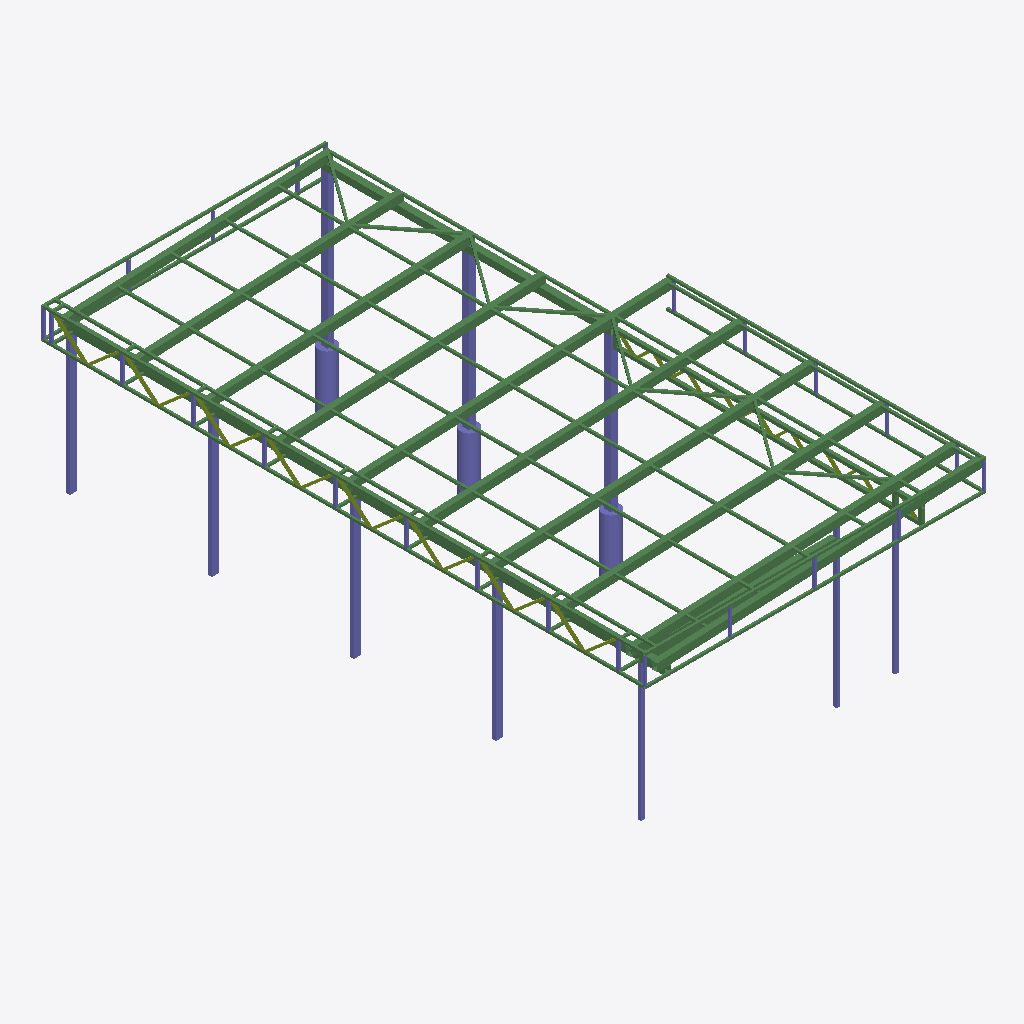
Isometric view of an IFC building model (IFC-SPF (STEP), schema IFC4, length unit millimetre), seen from the south-west, elements coloured by IFC class: 112 beams (green), 40 columns (violet), 28 members (olive).
Extent 6.0 m × 10.7 m × 4.0 m (x, y, z). Storeys (1): Unknown at 0.00 m. Elements (289): 112 IfcBeam, 103 IfcFastener, 41 IfcColumn, 33 IfcMember.

HEADER;
FILE_DESCRIPTION(('ViewDefinition [ReferenceView_V1.2]','ExchangeRequirement [Structural]','Option[Flat wide beams as plates:Off]','Option[Location by:Global]','Option[Locations from Organizer:On]','Option[Layer:UDA[Name]]','Option[Object coloring:ByObjectClass]','Option[Export All:On]','Option[Export Pours:Off]'),'2;1');
FILE_NAME('D18.Ifc','2025-08-25T17:26:14',(''),(''),'Tekla structures 2021 Service Pack 7','IFC Export version Feb  7 2022','');
FILE_SCHEMA(('IFC4'));
ENDSEC;
DATA;
#29=IFCPROJECT('1xzGD4hR9DVhs3HwxkkDur',$,'Trimble',$,$,$,$,(#28),#22);
#31=IFCSITE('3ylO4_N7TCUgplzj7NWQ0O',$,'Unknown',$,$,#30,$,$,.ELEMENT.,$,$,$,$,$);
#34=IFCBUILDING('1kXblEPMj4QgwiZvwltUCZ',$,'Unknown',$,$,#33,$,$,.ELEMENT.,$,$,$);
#81=IFCBUILDINGSTOREY('1vxHB$JTXE9vEOKwaZceN2',$,'Unknown',$,$,#60,$,$,.ELEMENT.,0.0);
#2737=IFCBEAM('0QRuLSWIv8PwooWJie8PvK',$,'Балка стропильная','PP140X100X4.0_32931_2015','11',#2720,#2736,'C245',$);
#2793=IFCBEAM('0nJZLj$ln1qRkxm6OZawOZ',$,'Балка стропильная','PP140X100X4.0_32931_2015','11',#2788,#2792,'C245',$);
#2861=IFCBEAM('3h6DpjJeL5WwILjzqHbWB4',$,'Балка стропильная','PP140X100X4.0_32931_2015','11',#2856,#2860,'C245',$);
#2782=IFCBEAM('3NrwZrOZr8SQdA23NC_5pn',$,'Балка стропильная','PP140X100X4.0_32931_2015','11',#2775,#2781,'C245',$);
#2804=IFCBEAM('2hI6YJne108R$XjS3x5pCD',$,'Балка стропильная','PP140X100X4.0_32931_2015','11',#2799,#2803,'C245',$);
#2769=IFCBEAM('0DIPgukV1AchvH_GGNlcoG',$,'Балка стропильная','PP140X100X4.0_32931_2015','11',#2764,#2768,'C245',$);
#2839=IFCBEAM('2shDW4F_XBmufE8SPQ$ynH',$,'Балка стропильная','PP140X100X4.0_32931_2015','7',#2834,#2838,'C245',$);
#3115=IFCBEAM('1L_Wq5GtTEmxCtUqm32O4s',$,'Балка стропильная','PP140X100X4.0_32931_2015','7',#3110,#3114,'C245',$);
#2850=IFCBEAM('05UOKXiO116xhCjzpaIWKH',$,'Балка стропильная','PP140X100X4.0_32931_2015','7',#2845,#2849,'C245',$);
#2821=IFCBEAM('3iLlpyr2T7zec8qarz5025',$,'Балка стропильная','PP140X100X4.0_32931_2015','7',#2812,#2820,'C245',$);
#3074=IFCBEAM('2jKzFjfavEcOSyyBCGHvDP',$,'Балка подстропильная','PK120X3.0_32931_2015','5',#3063,#3073,'C245',$);
#3097=IFCBEAM('1LlvCtj517Xw4Zx2YIB2cj',$,'Балка подстропильная','PK120X3.0_32931_2015','6',#3088,#3096,'C245',$);
#2095=IFCBEAM('3jAQpMT0D1PA66HgSHp3of',$,'Фриз','PK40X2.0_32931_2015','15',#2090,#2094,'C245',$);
#1222=IFCBEAM('0RsyjII$fB4AE2mRBd9vPx',$,'Фриз','PK40X2.0_32931_2015','15',#1213,#1221,'C245',$);
#1852=IFCBEAM('0bZOnSL7b6_OlXraemxIHT',$,'Фриз','PK40X2.0_32931_2015','15',#1847,#1851,'C245',$);
#2701=IFCBEAM('24IQnAnMzCv9VeIiebcgK$',$,'Фриз','PK40X2.0_32931_2015','13',#2696,#2700,'C245',$);
#2996=IFCCOLUMN('3BxE99oBf3MQJf3BDSjZqd',$,'Колонна','PK120X3.0_32931_2015','3',#132,#2995,'C245',$);
#2652=IFCBEAM('0r_h61c1b0yxRy9TUIxDab',$,'Фриз','PK40X2.0_32931_2015','13',#2643,#2651,'C245',$);
#2981=IFCCOLUMN('3LX122Bo13fx5$$QmSB1QW',$,'Колонна','PK120X3.0_32931_2015','3',#90,#2980,'C245',$);
#3668=IFCBEAM('3N9ZwtYcb0YA_wgodooTBC',$,'Пояс фермы','PK60X3.0_32931_2015','8',#3663,#3667,'C245',$);
#3009=IFCCOLUMN('256upQHmH4UuXlr4qR8obJ',$,'Колонна','PK120X3.0_32931_2015','3',#3002,#3008,'C245',$);
#2499=IFCBEAM('1NLSuruWX2LwYEy_wnpYx3',$,'Фриз','PK40X2.0_32931_2015','17',#2494,#2498,'C245',$);
#3690=IFCBEAM('0XSEBxkh11IvLCEr0tlj0B',$,'Балка','PP300X100X6.0_32931_2015','10',#3676,#3689,'C245',$);
#3655=IFCBEAM('3Qtkr$CKj9ueKs8yTydr7g',$,'Пояс фермы','PK60X3.0_32931_2015','8',#3646,#3654,'C245',$);
#2307=IFCBEAM('0qaQXsa05F_wIBfWn5DRN6',$,'Фриз','PK40X2.0_32931_2015','16',#2302,#2306,'C245',$);
#148=IFCCOLUMN('3BrkuoEw5AaOYmypz1NiGQ',$,'Колонна','D300','СФ-1-1',#143,#147,'B25',$);
#110=IFCCOLUMN('2wO0gDQEH7RexFnx7szC5S',$,'Колонна','D300','СФ-1-1',#90,#109,'B25',$);
#137=IFCCOLUMN('2DBC2jKnz8mwMv11AEuuNJ',$,'Колонна','D300','СФ-1-1',#132,#136,'B25',$);
#2379=IFCBEAM('3Rw593DezFMhv8FIJXgoAd',$,'Фриз','PK40X2.0_32931_2015','17',#2370,#2378,'C245',$);
#2294=IFCBEAM('33HYOTXqf6RwUpK6gr9SX7',$,'Фриз','PK40X2.0_32931_2015','16',#2285,#2293,'C245',$);
#2903=IFCCOLUMN('21qccoKC1CF8SUJNYxvDEu',$,'Колонна фактическая','PK60X3.0_32931_2015','2',#2893,#2902,'C245',$);
#3044=IFCCOLUMN('11c_BbF3r66ADfY0G0rlEF',$,'Колонна','PK60X3.0_32931_2015','4',#3039,#3043,'C245',$);
#3033=IFCCOLUMN('1sEboPblr42hRoW$mXKgKd',$,'Колонна','PK60X3.0_32931_2015','4',#3028,#3032,'C245',$);
#3022=IFCCOLUMN('2LAivffxXAhg3iHl6jbOFj',$,'Колонна','PK60X3.0_32931_2015','4',#3017,#3021,'C245',$);
#3055=IFCCOLUMN('2IkekQcQHE4eJoCQdF$hdg',$,'Колонна','PK60X3.0_32931_2015','4',#3050,#3054,'C245',$);
#2881=IFCCOLUMN('3r5sy4Fg53M9VVmz8LtYgI',$,'Колонна фактическая','PK60X3.0_32931_2015','1',#2867,#2880,'C245',$);
#2919=IFCCOLUMN('0ZQr1IYpb3KfzKI8pao8Yv',$,'Колонна фактическая','PK60X3.0_32931_2015','1',#2914,#2918,'C245',$);
#2941=IFCCOLUMN('1hRI87Q9rA$9eGwCEfxdTC',$,'Колонна фактическая','PK60X3.0_32931_2015','1',#2936,#2940,'C245',$);
#2930=IFCCOLUMN('2W3Q2BbbrFh9svU7ti0fZ$',$,'Колонна фактическая','PK60X3.0_32931_2015','1',#2925,#2929,'C245',$);
#2952=IFCCOLUMN('2q0bMJ2HT7BvUiaVb2Cbri',$,'Колонна фактическая','PK60X3.0_32931_2015','1',#2947,#2951,'C245',$);
#2963=IFCCOLUMN('0FAypvyE1A_8kSJ412XRk_',$,'Колонна фактическая','PK60X3.0_32931_2015','1',#2958,#2962,'C245',$);
#223=IFCBEAM('1qYjX_7W1A_fq3It5Vr$Bm',$,'Связь горизонтальная','PK40X2.0_32931_2015','23',#218,#222,'C245',$);
#267=IFCBEAM('0rd$meXDX6rhF0MUCk70tF',$,'Связь горизонтальная','PK40X2.0_32931_2015','23',#262,#266,'C245',$);
#181=IFCBEAM('3aVRlvIy9B6AC3e5eHOZ3f',$,'Связь горизонтальная','PK40X2.0_32931_2015','23',#158,#180,'C245',$);
#245=IFCBEAM('0qUiAoZhvCtfUXEP8IGkrB',$,'Связь горизонтальная','PK40X2.0_32931_2015','23',#240,#244,'C245',$);
#427=IFCBEAM('13ITf$ZD50lA8RAbW3rU4v',$,'Прогон кровли','PK40X2.0_32931_2015','18',#422,#426,'C245',$);
#504=IFCBEAM('1gpGagyzPDKBM6YR3NQ5_2',$,'Прогон кровли','PK40X2.0_32931_2015','18',#499,#503,'C245',$);
#757=IFCBEAM('1eYKqI2i9A8f3kIOXRxzFC',$,'Прогон кровли','PK40X2.0_32931_2015','18',#752,#756,'C245',$);
#790=IFCBEAM('2P9NxddAH1egPyhKOGxB1l',$,'Прогон кровли','PK40X2.0_32931_2015','18',#785,#789,'C245',$);
#449=IFCBEAM('3bXXR1K$L6vBeOail0n3dh',$,'Прогон кровли','PK40X2.0_32931_2015','18',#444,#448,'C245',$);
#581=IFCBEAM('1zXxhOiAL2eROKcbIga17s',$,'Прогон кровли','PK40X2.0_32931_2015','18',#576,#580,'C245',$);
#636=IFCBEAM('0c5NCSL6DA7OT1Wg9DkiSl',$,'Прогон кровли','PK40X2.0_32931_2015','18',#631,#635,'C245',$);
#658=IFCBEAM('2w_oQ08CH3teCHLm2DxTNj',$,'Прогон кровли','PK40X2.0_32931_2015','18',#653,#657,'C245',$);
#724=IFCBEAM('1auuQ8$UHANPymK4PzMlIG',$,'Прогон кровли','PK40X2.0_32931_2015','18',#719,#723,'C245',$);
#746=IFCBEAM('1575SEyd90$g8pgJ3xUU0A',$,'Прогон кровли','PK40X2.0_32931_2015','18',#741,#745,'C245',$);
#812=IFCBEAM('0NYAVgC4b6Tfshl5VHNdHE',$,'Прогон кровли','PK40X2.0_32931_2015','18',#807,#811,'C245',$);
#823=IFCBEAM('34vNsYJFj5K9eJg5emRFn4',$,'Прогон кровли','PK40X2.0_32931_2015','18',#818,#822,'C245',$);
#856=IFCBEAM('2W5s6$WfT82v50BWjm0A6r',$,'Прогон кровли','PK40X2.0_32931_2015','18',#851,#855,'C245',$);
#438=IFCBEAM('3esTyBUNrFPf9recSvJaZW',$,'Прогон кровли','PK40X2.0_32931_2015','18',#433,#437,'C245',$);
#460=IFCBEAM('3YFv_Ry7rC8RFbH4bDKUZm',$,'Прогон кровли','PK40X2.0_32931_2015','18',#455,#459,'C245',$);
#537=IFCBEAM('0NkZcy59v07RzlOZoUxTjx',$,'Прогон кровли','PK40X2.0_32931_2015','18',#532,#536,'C245',$);
#559=IFCBEAM('1g1SRgmgD9KBed_VxPrLT2',$,'Прогон кровли','PK40X2.0_32931_2015','18',#554,#558,'C245',$);
#614=IFCBEAM('2yCNbaey1AFgPi0UOW6zVC',$,'Прогон кровли','PK40X2.0_32931_2015','18',#609,#613,'C245',$);
#691=IFCBEAM('045GLn$yHE08KrCHnJwMJ7',$,'Прогон кровли','PK40X2.0_32931_2015','18',#686,#690,'C245',$);
#680=IFCBEAM('1SL0nhMK5Aifa1mqOzncO8',$,'Прогон кровли','PK40X2.0_32931_2015','18',#675,#679,'C245',$);
#878=IFCBEAM('1DtLx1Wff5YO$t5t4ADnwb',$,'Прогон кровли','PK40X2.0_32931_2015','18',#873,#877,'C245',$);
#889=IFCBEAM('0nmCujmCj7NuO7jPaUyp77',$,'Прогон кровли','PK40X2.0_32931_2015','18',#884,#888,'C245',$);
#2318=IFCBEAM('1rhSKyVL1BFw3tIlGXHUVl',$,'Прогон кровли','PK40X2.0_32931_2015','18',#2313,#2317,'C245',$);
#2340=IFCBEAM('3wd7JmpNz7oPvdketC7lKI',$,'Прогон кровли','PK40X2.0_32931_2015','18',#2335,#2339,'C245',$);
#2351=IFCBEAM('0HZUeE$2nE98v8w0lJ32xw',$,'Прогон кровли','PK40X2.0_32931_2015','18',#2346,#2350,'C245',$);
#398=IFCBEAM('1tiBHvTAvBOQT1HQE0XO9x',$,'Прогон кровли','PK40X2.0_32931_2015','18',#389,#397,'C245',$);
#482=IFCBEAM('1TzgvN$KfD8hm2ROnpi2C7',$,'Прогон кровли','PK40X2.0_32931_2015','18',#477,#481,'C245',$);
#526=IFCBEAM('1MO8LuLPj6HRN3M4SRZxsH',$,'Прогон кровли','PK40X2.0_32931_2015','18',#521,#525,'C245',$);
#515=IFCBEAM('1YiEcOH19EUw$3zESz3qqY',$,'Прогон кровли','PK40X2.0_32931_2015','18',#510,#514,'C245',$);
#603=IFCBEAM('3TA8jhaK9AyPRYf4mUQPy3',$,'Прогон кровли','PK40X2.0_32931_2015','18',#598,#602,'C245',$);
#801=IFCBEAM('2PV8RFqnPEjebwXMqzrzzB',$,'Прогон кровли','PK40X2.0_32931_2015','18',#796,#800,'C245',$);
#2362=IFCBEAM('0Gs$Dqzdb3hQ2r0YDfCuyz',$,'Прогон кровли','PK40X2.0_32931_2015','18',#2357,#2361,'C245',$);
#548=IFCBEAM('3MOqOlenf9RwQD2P66V9PZ',$,'Прогон кровли','PK40X2.0_32931_2015','18',#543,#547,'C245',$);
#592=IFCBEAM('1DeD_SFJ511gtKbpf_J6__',$,'Прогон кровли','PK40X2.0_32931_2015','18',#587,#591,'C245',$);
#669=IFCBEAM('3982jsHTPCNfuu8Um9Mssp',$,'Прогон кровли','PK40X2.0_32931_2015','18',#664,#668,'C245',$);
#702=IFCBEAM('2B8BnoWTzCJQXOuBVQpoKi',$,'Прогон кровли','PK40X2.0_32931_2015','18',#697,#701,'C245',$);
#735=IFCBEAM('3vxRJ645LEF8nK4iNmt20x',$,'Прогон кровли','PK40X2.0_32931_2015','18',#730,#734,'C245',$);
#834=IFCBEAM('2vB35qyvnDXQMGfBO15LQE',$,'Прогон кровли','PK40X2.0_32931_2015','18',#829,#833,'C245',$);
#867=IFCBEAM('2nTDn0PM52Wv2z$5XnuEES',$,'Прогон кровли','PK40X2.0_32931_2015','18',#862,#866,'C245',$);
#2329=IFCBEAM('2nzVZgJ0X9lBxvhq8R81Um',$,'Прогон кровли','PK40X2.0_32931_2015','18',#2324,#2328,'C245',$);
#471=IFCBEAM('2pEjvip5916g5Eg6dQsG9b',$,'Прогон кровли','PK40X2.0_32931_2015','18',#466,#470,'C245',$);
#768=IFCBEAM('0h1Nds2L93v9soDkg6Q32G',$,'Прогон кровли','PK40X2.0_32931_2015','18',#763,#767,'C245',$);
#625=IFCBEAM('28Vw2fe0D9oRV$NefWVi_a',$,'Прогон кровли','PK40X2.0_32931_2015','18',#620,#624,'C245',$);
#2712=IFCBEAM('2osDfkZ2v3997GoCNR96BX',$,'Прогон кровли','PK40X2.0_32931_2015','18',#2707,#2711,'C245',$);
#234=IFCBEAM('2Uf0rp4VzBzRH0CmVC4vNQ',$,'Связь горизонтальная','PK40X2.0_32931_2015','23',#229,#233,'C245',$);
#212=IFCBEAM('29ozohFd9BVOjCpFDR5nln',$,'Связь горизонтальная','PK40X2.0_32931_2015','23',#203,#211,'C245',$);
#278=IFCBEAM('3XgSS$zlP4Tg8g279qR21n',$,'Связь горизонтальная','PK40X2.0_32931_2015','23',#273,#277,'C245',$);
#256=IFCBEAM('1xYmirkG90zvR0srzypMsm',$,'Связь горизонтальная','PK40X2.0_32931_2015','23',#251,#255,'C245',$);
#1313=IFCMEMBER('0hZm6MNnPFXRmIwdQ7t84J',$,'Фриз','PK40X2.0_32931_2015','20',#1308,#1312,'C245',$);
#1359=IFCMEMBER('3fq479L1z1ZhwfyZxBo8tp',$,'Фриз','PK40X2.0_32931_2015','20',#1354,#1358,'C245',$);
#1403=IFCMEMBER('0tjYswoPr46xzNdMm$wZtl',$,'Фриз','PK40X2.0_32931_2015','20',#1398,#1402,'C245',$);
#1447=IFCMEMBER('00iJskRAjDjvmcZF_OKFCB',$,'Фриз','PK40X2.0_32931_2015','20',#1442,#1446,'C245',$);
#1491=IFCMEMBER('3oR07KtIj71BE__btvH9jy',$,'Фриз','PK40X2.0_32931_2015','20',#1486,#1490,'C245',$);
#1579=IFCMEMBER('09yKnTdMz8TuN3IMZFEBYk',$,'Фриз','PK40X2.0_32931_2015','20',#1574,#1578,'C245',$);
#1623=IFCMEMBER('1yeiIuBrb3_91cDQPitknS',$,'Фриз','PK40X2.0_32931_2015','20',#1618,#1622,'C245',$);
#1535=IFCMEMBER('0lY57jszP3mgC97cAMBV$y',$,'Фриз','PK40X2.0_32931_2015','20',#1530,#1534,'C245',$);
#2220=IFCCOLUMN('0_WuOxWj518QlwEMBLjGyS',$,'Фриз','PK40X2.0_32931_2015','14',#2215,#2219,'C245',$);
#2546=IFCCOLUMN('0mMaF3kEH9Yv013tMlk4Q2',$,'Фриз','PK40X2.0_32931_2015','14',#2541,#2545,'C245',$);
#2075=IFCCOLUMN('28KiqOsdL9xfQpAe97A3jq',$,'Фриз','PK40X2.0_32931_2015','14',#2070,#2074,'C245',$);
#1892=IFCCOLUMN('0ulm9MynH4Fg09R8morNEK',$,'Фриз','PK40X2.0_32931_2015','14',#1883,#1891,'C245',$);
#1921=IFCCOLUMN('0wVEeTkjzEDu9LLBBNWIhV',$,'Фриз','PK40X2.0_32931_2015','14',#1916,#1920,'C245',$);
#1943=IFCCOLUMN('1UetpfwJv1OBLzjXERyeAv',$,'Фриз','PK40X2.0_32931_2015','14',#1938,#1942,'C245',$);
#1965=IFCCOLUMN('1jkKzza4LEWxyDeBa_yReX',$,'Фриз','PK40X2.0_32931_2015','14',#1960,#1964,'C245',$);
#1987=IFCCOLUMN('2KDH1v8V58KR1_Ayhgn5Vr',$,'Фриз','PK40X2.0_32931_2015','14',#1982,#1986,'C245',$);
#2009=IFCCOLUMN('1S0SJzvtjCohgY817fR0I1',$,'Фриз','PK40X2.0_32931_2015','14',#2004,#2008,'C245',$);
#2031=IFCCOLUMN('2k_zgOoN90cvLizgOdcUuf',$,'Фриз','PK40X2.0_32931_2015','14',#2026,#2030,'C245',$);
#2053=IFCCOLUMN('08$uX$6sr6zgXp6W2O1tp8',$,'Фриз','PK40X2.0_32931_2015','14',#2048,#2052,'C245',$);
#416=IFCBEAM('3l0YNEMInBb8RudEJ_r$Sc',$,'Прогон кровли','PK40X2.0_32931_2015','18',#411,#415,'C245',$);
#2614=IFCCOLUMN('1LIS9yFE1DU8lvLyZv$3iU',$,'Фриз','PK40X2.0_32931_2015','14',#2609,#2613,'C245',$);
#493=IFCBEAM('20nmN2zOr58wFdjJ0nnvfa',$,'Прогон кровли','PK40X2.0_32931_2015','18',#488,#492,'C245',$);
#845=IFCBEAM('2pz8Wwo71AvfmovVPyla4S',$,'Прогон кровли','PK40X2.0_32931_2015','18',#840,#844,'C245',$);
#2580=IFCCOLUMN('1gmu5WfP95oApq9fEp3_KL',$,'Фриз','PK40X2.0_32931_2015','14',#2575,#2579,'C245',$);
#2681=IFCCOLUMN('2m3OpqyVTEBuQpXKw0CO6p',$,'Фриз','PK40X2.0_32931_2015','14',#2676,#2680,'C245',$);
#570=IFCBEAM('0HK6DLqR543fFGzujYonvd',$,'Прогон кровли','PK40X2.0_32931_2015','18',#565,#569,'C245',$);
#779=IFCBEAM('02NBPb9955rxxIBTGquXHT',$,'Прогон кровли','PK40X2.0_32931_2015','18',#774,#778,'C245',$);
#2512=IFCCOLUMN('1vdYZen4r4sg5FdlMPzzBn',$,'Фриз','PK40X2.0_32931_2015','14',#2507,#2511,'C245',$);
#2758=IFCBEAM('0V1yKCYIP7jRRuCZ$fk3Es',$,'Прогон кровли','PK40X2.0_32931_2015','18',#2753,#2757,'C245',$);
#647=IFCBEAM('3AKdoIzMH4lACTivHcFOqB',$,'Прогон кровли','PK40X2.0_32931_2015','18',#642,#646,'C245',$);
#713=IFCBEAM('2FwYrt_mH9of34sb$SNVQJ',$,'Прогон кровли','PK40X2.0_32931_2015','18',#708,#712,'C245',$);
#1513=IFCMEMBER('2epI0utwP6lezZqKPieHoQ',$,'Фриз','PK40X2.0_32931_2015','20',#1508,#1512,'C245',$);
#1557=IFCMEMBER('3_ELDBRMP5HPz$kBzbXHSR',$,'Фриз','PK40X2.0_32931_2015','20',#1552,#1556,'C245',$);
#1601=IFCMEMBER('0G5wHkxc1Cmgcd0eduf_8o',$,'Фриз','PK40X2.0_32931_2015','20',#1596,#1600,'C245',$);
#1279=IFCMEMBER('0YE3U_hNP7ZgHqNaPR0RFG',$,'Фриз','PK40X2.0_32931_2015','20',#1269,#1278,'C245',$);
#1337=IFCMEMBER('3nnd9ASIX2DxGVQFi0G93S',$,'Фриз','PK40X2.0_32931_2015','20',#1332,#1336,'C245',$);
#1381=IFCMEMBER('2SOwIGUEP84P05U0ch4ZSN',$,'Фриз','PK40X2.0_32931_2015','20',#1376,#1380,'C245',$);
#1425=IFCMEMBER('0wTOgxHcT0jRzsOladHPbl',$,'Фриз','PK40X2.0_32931_2015','20',#1420,#1424,'C245',$);
#1469=IFCMEMBER('37TfxaF8PEMx5hGuGVwwus',$,'Фриз','PK40X2.0_32931_2015','20',#1464,#1468,'C245',$);
#305=IFCBEAM('0K0eWasc1C6g$9AoA6YpQk',$,'Прогон кровли','PK40X2.0_32931_2015','22',#288,#304,'C245',$);
#381=IFCBEAM('36xSubqFD0PuRv9vSkFvOB',$,'Прогон кровли','PK40X2.0_32931_2015','22',#376,#380,'C245',$);
#2443=IFCCOLUMN('3R0jf8Etn5Sejwucu6iVND',$,'Фриз','PK40X2.0_32931_2015','14',#2438,#2442,'C245',$);
#2462=IFCCOLUMN('00s27P9nrDXfa4labzGy$9',$,'Фриз','PK40X2.0_32931_2015','14',#2457,#2461,'C245',$);
#2405=IFCCOLUMN('2AeOiTBi58pvQYzxe_ZRc4',$,'Фриз','PK40X2.0_32931_2015','14',#2400,#2404,'C245',$);
#2424=IFCCOLUMN('1NtDkIB6H7PO6dOlgCkFlm',$,'Фриз','PK40X2.0_32931_2015','14',#2419,#2423,'C245',$);
#1649=IFCBEAM('0hVzejCYf11xYnzj5ulT8Y',$,'Фриз','PK40X2.0_32931_2015','19',#1640,#1648,'C245',$);
#3139=IFCMEMBER('1x9h18zd50oB45ukYuSSEr',$,'Раскос фермы','PK40X2.0_32931_2015','12',#3126,#3138,'C245',$);
#326=IFCBEAM('3l86Fwd$n5BB_03j6k34RU',$,'Прогон кровли','PK40X2.0_32931_2015','22',#321,#325,'C245',$);
#3615=IFCBEAM('3vMwlbmjH7L85_zYD$mKBc',$,'Пояс фермы','PK60X3.0_32931_2015','9',#3610,#3614,'C245',$);
#3414=IFCMEMBER('2s$XzdmADEAhfqYEq3e32g',$,'Раскос фермы','PK40X2.0_32931_2015','12',#3409,#3413,'C245',$);
#337=IFCBEAM('3r7wGlF1T1XPsxmE_T7bBn',$,'Прогон кровли','PK40X2.0_32931_2015','22',#332,#336,'C245',$);
#3238=IFCMEMBER('3xeP6n6x12RhAUeH5YkjsQ',$,'Раскос фермы','PK40X2.0_32931_2015','12',#3233,#3237,'C245',$);
#3531=IFCBEAM('3a57iHyLr8i8ohxFIlsTcK',$,'Пояс фермы','PK60X3.0_32931_2015','9',#3519,#3530,'C245',$);
#359=IFCBEAM('0hlmarICb3j8l$OT6ZWtof',$,'Прогон кровли','PK40X2.0_32931_2015','22',#354,#358,'C245',$);
#348=IFCBEAM('3vqT$AKAjF_gwD4udKCh_S',$,'Прогон кровли','PK40X2.0_32931_2015','22',#343,#347,'C245',$);
#3326=IFCMEMBER('1bjCWfL4n3VgrZQ$edLLwc',$,'Раскос фермы','PK40X2.0_32931_2015','12',#3321,#3325,'C245',$);
#1676=IFCBEAM('3D2m1sPN9EVekLR5f8fpxB',$,'Фриз','PK40X2.0_32931_2015','19',#1671,#1675,'C245',$);
#1698=IFCBEAM('3VNloUUKP5Xv$5HPo0U3gH',$,'Фриз','PK40X2.0_32931_2015','19',#1693,#1697,'C245',$);
#1720=IFCBEAM('2$EUOm9cr2uhNtyMD0ddgD',$,'Фриз','PK40X2.0_32931_2015','19',#1715,#1719,'C245',$);
#1742=IFCBEAM('2LIDLQwDT2lOmNYdsE_JpN',$,'Фриз','PK40X2.0_32931_2015','19',#1737,#1741,'C245',$);
#1764=IFCBEAM('37VlNEcAP21xfC8yDXE9iI',$,'Фриз','PK40X2.0_32931_2015','19',#1759,#1763,'C245',$);
#1786=IFCBEAM('2qfchv7a9Ev9EuodLNkgwx',$,'Фриз','PK40X2.0_32931_2015','19',#1781,#1785,'C245',$);
#1808=IFCBEAM('1qWzDVZB1AwgQB7DmvVxkw',$,'Фриз','PK40X2.0_32931_2015','19',#1803,#1807,'C245',$);
#1830=IFCBEAM('0Y5_aUWr970hK6MITOut2o',$,'Фриз','PK40X2.0_32931_2015','19',#1825,#1829,'C245',$);
#2110=IFCCOLUMN('3Esp9lReHBEhSlg4Op5_x6',$,'Фриз','PK40X2.0_32931_2015','14',#2105,#2109,'C245',$);
#2184=IFCCOLUMN('0SEP2qjYr4TxbQ__ephmz_',$,'Фриз','PK40X2.0_32931_2015','14',#2179,#2183,'C245',$);
#2481=IFCCOLUMN('3HqQO2rCr0ae7QaYBfHtaG',$,'Фриз','PK40X2.0_32931_2015','14',#2476,#2480,'C245',$);
#3370=IFCMEMBER('1FpsQwWtbFPehPVknnGAHN',$,'Раскос фермы','PK40X2.0_32931_2015','12',#3365,#3369,'C245',$);
#2148=IFCCOLUMN('1m_gjVb1bCABDbZ8SxqhzM',$,'Фриз','PK40X2.0_32931_2015','14',#2143,#2147,'C245',$);
#3480=IFCMEMBER('1RSL2dsMn1jumP6$yTRKt$',$,'Раскос фермы','PK40X2.0_32931_2015','12',#3475,#3479,'C245',$);
#370=IFCBEAM('2qJUmVmUrCFxXR_KXRTGT2',$,'Прогон кровли','PK40X2.0_32931_2015','22',#365,#369,'C245',$);
#3194=IFCMEMBER('0WGMPLyvrEdfvB345PT0yO',$,'Раскос фермы','PK40X2.0_32931_2015','12',#3189,#3193,'C245',$);
#3282=IFCMEMBER('31boA05CvEtv7KtPQEVeLm',$,'Раскос фермы','PK40X2.0_32931_2015','12',#3277,#3281,'C245',$);
#3172=IFCMEMBER('0biWhxQPT4J9PQyZ4LeV_g',$,'Раскос фермы','PK40X2.0_32931_2015','12',#3167,#3171,'C245',$);
#3216=IFCMEMBER('2fy1Dfh2534Q1vKXxJTiKo',$,'Раскос фермы','PK40X2.0_32931_2015','12',#3211,#3215,'C245',$);
#966=IFCBEAM('1IEx$$V3H1EvUy3NhF8BWY',$,'Фриз','PK40X2.0_32931_2015','21',#961,#965,'C245',$);
#3577=IFCBEAM('15r1bFZafBpQtF1tfOgut_',$,'Пояс фермы','PK60X3.0_32931_2015','9',#3570,#3576,'C245',$);
#910=IFCBEAM('2wTxvenAz29Pi56GMl7C5O',$,'Фриз','PK40X2.0_32931_2015','21',#900,#909,'C245',$);
#1002=IFCBEAM('3u68TQem5FDP6lbPIDF93I',$,'Фриз','PK40X2.0_32931_2015','21',#997,#1001,'C245',$);
#1038=IFCBEAM('1TY4k8I3f6_BZffnq2K68f',$,'Фриз','PK40X2.0_32931_2015','21',#1033,#1037,'C245',$);
#1074=IFCBEAM('0B0B2WsTnEC80WQ6TopYaK',$,'Фриз','PK40X2.0_32931_2015','21',#1069,#1073,'C245',$);
#1110=IFCBEAM('3Y6t4XSwLBv8TZIRfpY329',$,'Фриз','PK40X2.0_32931_2015','21',#1105,#1109,'C245',$);
#1146=IFCBEAM('0gaxJxpSbC99MbqqWZEorz',$,'Фриз','PK40X2.0_32931_2015','21',#1141,#1145,'C245',$);
#1182=IFCBEAM('1N2RWM$VnE8fwLZeacxqBE',$,'Фриз','PK40X2.0_32931_2015','21',#1177,#1181,'C245',$);
#1251=IFCBEAM('2sB4EC565CVufNkDYxJC6f',$,'Фриз','PK40X2.0_32931_2015','21',#1246,#1250,'C245',$);
#3348=IFCMEMBER('1$kqsFLk10VeJQMQauyvkf',$,'Раскос фермы','PK40X2.0_32931_2015','12',#3343,#3347,'C245',$);
#3458=IFCMEMBER('07OLwDUvrEpg9d4Rk4kN6W',$,'Раскос фермы','PK40X2.0_32931_2015','12',#3453,#3457,'C245',$);
ENDSEC;